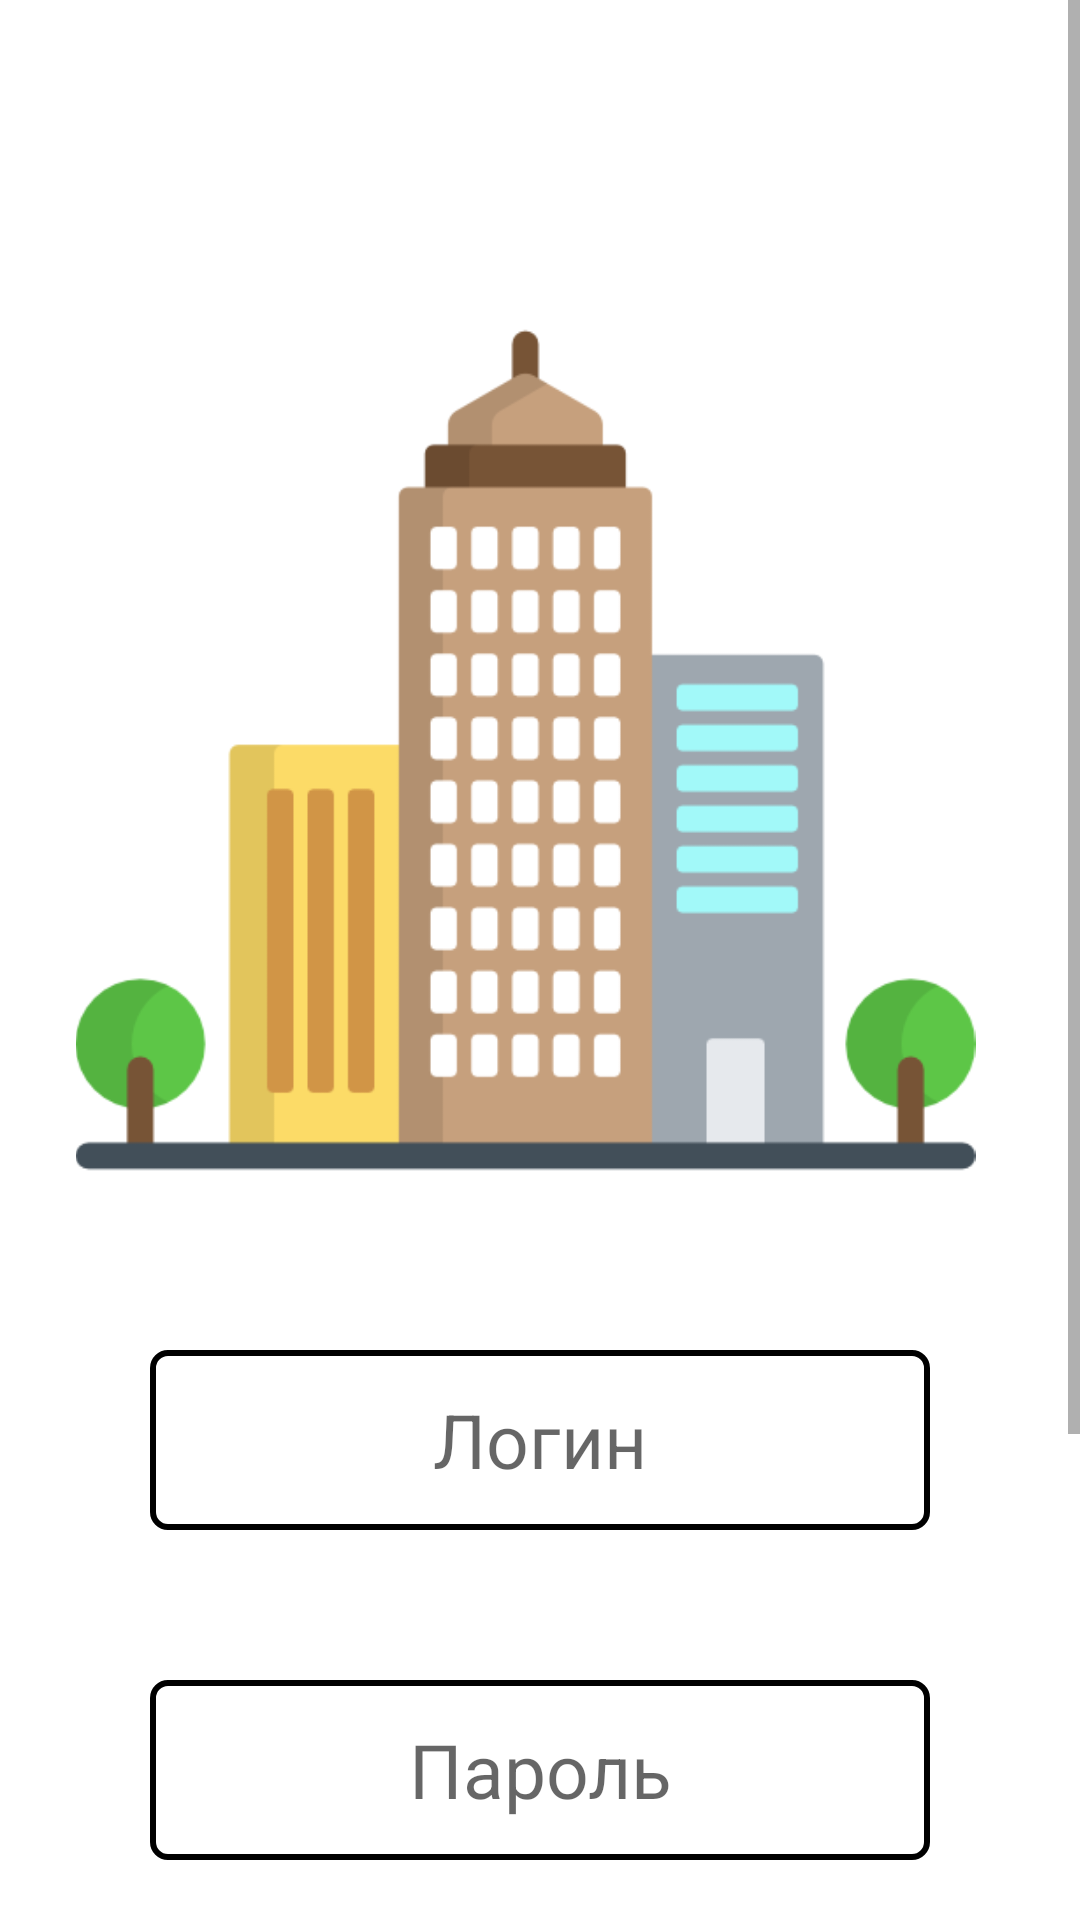

Write the Android layout XML for this screen, with the resource values it uses.
<!-- AndroidManifest.xml: application theme Theme.FlatHouse -->
<!-- res/layout/activity_auth.xml -->
<?xml version="1.0" encoding="utf-8"?>
<ScrollView
    xmlns:android="http://schemas.android.com/apk/res/android"
    xmlns:app="http://schemas.android.com/apk/res-auto"
    xmlns:tools="http://schemas.android.com/tools"
    android:layout_width="match_parent"
    android:layout_height="match_parent"
    tools:context=".AuthActivity">

    <androidx.constraintlayout.widget.ConstraintLayout
        android:layout_width="match_parent"
        android:layout_height="wrap_content">

        <ImageView
            android:id="@+id/image"
            android:src="@drawable/icon"
            android:layout_width="wrap_content"
            android:layout_height="300dp"
            android:layout_marginTop="100dp"
            android:layout_marginEnd="50dp"
            android:layout_marginStart="40dp"
            app:layout_constraintTop_toTopOf="parent"
            app:layout_constraintLeft_toLeftOf="parent"
            app:layout_constraintRight_toRightOf="parent"/>

        <EditText
            android:id="@+id/login"
            android:hint="Логин"
            android:textSize="25sp"
            android:maxLength="50"
            android:textAlignment="center"
            android:layout_width="match_parent"
            android:layout_height="60dp"
            android:layout_marginTop="50dp"
            android:layout_marginLeft="50dp"
            android:layout_marginRight="50dp"
            android:background="@drawable/edittext_style"
            app:layout_constraintTop_toBottomOf="@id/image"
            app:layout_constraintLeft_toLeftOf="parent"
            app:layout_constraintRight_toRightOf="parent"/>

        <EditText
            android:id="@+id/password"
            android:hint="Пароль"
            android:textSize="25sp"
            android:maxLength="50"
            android:inputType="textPassword"
            android:textAlignment="center"
            android:layout_width="match_parent"
            android:layout_height="60dp"
            android:layout_marginTop="50dp"
            android:layout_marginLeft="50dp"
            android:layout_marginRight="50dp"
            android:background="@drawable/edittext_style"
            app:layout_constraintTop_toBottomOf="@id/login"
            app:layout_constraintLeft_toLeftOf="parent"
            app:layout_constraintRight_toRightOf="parent"/>

        <Button
            android:id="@+id/authButton"
            android:text="Авторизоваться"
            android:textSize="20sp"
            android:textColor="@color/white"
            android:textAllCaps="false"
            android:layout_width="match_parent"
            android:layout_height="60dp"
            android:layout_marginTop="50dp"
            android:layout_marginLeft="50dp"
            android:layout_marginRight="50dp"
            android:background="@drawable/button_style"
            app:layout_constraintLeft_toLeftOf="parent"
            app:layout_constraintRight_toRightOf="parent"
            app:layout_constraintTop_toBottomOf="@id/password"/>

        <TextView
            android:id="@+id/toRegText"
            android:text="У меня нет аккаунта"
            android:textSize="20sp"
            android:textAlignment="center"
            android:layout_marginTop="50dp"
            android:layout_width="match_parent"
            android:layout_height="wrap_content"
            app:layout_constraintLeft_toLeftOf="parent"
            app:layout_constraintRight_toRightOf="parent"
            app:layout_constraintTop_toBottomOf="@id/authButton"/>

        <Space
            android:layout_width="match_parent"
            android:layout_height="50dp"
            app:layout_constraintLeft_toLeftOf="parent"
            app:layout_constraintRight_toRightOf="parent"
            app:layout_constraintTop_toBottomOf="@id/toRegText"/>

    </androidx.constraintlayout.widget.ConstraintLayout>

</ScrollView>
<!-- resources referenced by this layout -->
<resources>
  <color name="white">#FFFFFFFF</color>
  <!-- drawable edittext_style (drawable) -->
  <?xml version="1.0" encoding="utf-8"?>
  <shape xmlns:android="http://schemas.android.com/apk/res/android">
  
      <corners android:radius="5dp"/>
  
      <stroke
          android:width="2dp"
          android:color="?attr/colorOnSecondary"/>
  
  </shape>
  <!-- drawable icon: png bitmap (drawable, 17528 bytes) -->
  <style name="Theme.FlatHouse" parent="Theme.MaterialComponents.DayNight.NoActionBar">
          
          <item name="colorPrimary">@color/blue</item>
          <item name="colorPrimaryVariant">@color/indigo</item>
          <item name="colorOnPrimary">@color/white</item>
          
          <item name="colorSecondary">@color/teal</item>
          <item name="colorSecondaryVariant">@color/teal</item>
          <item name="colorOnSecondary">@color/black</item>
          
          <item name="android:windowTranslucentNavigation">true</item>
          <item name="android:windowTranslucentStatus">true</item>
          <item name="android:windowLightStatusBar">true</item>
          <item name="fontFamily">@font/sfpro</item>
      </style>
  <color name="blue">#2950BF</color>
  <color name="indigo">#A94CF9</color>
  <color name="teal">#FF018786</color>
  <color name="black">#FF000000</color>
</resources>
